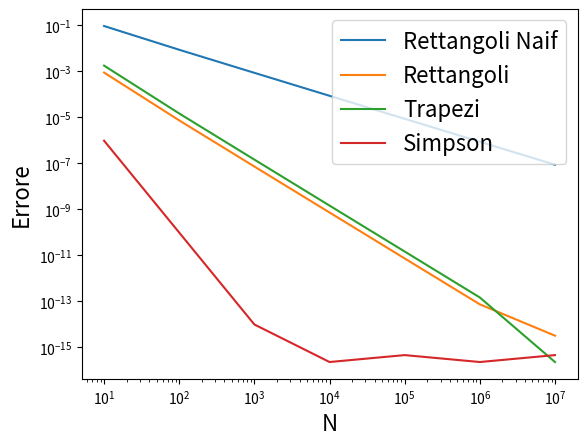

Source code (Python):
# !V1

import numpy as np
import matplotlib.pyplot as plt
import time

def integrate_naive(function, x_min: float, x_max: float, N: int) -> float:
    h = (x_max - x_min) / (N - 1)

    # Evaluate function at the left endpoints
    f = function(np.linspace(x_min, x_max, N))[0:N-1]

    return np.sum(f * h)

def integrate_rectangle(function, x_min: float, x_max: float, N: int) -> float:
    h = (x_max - x_min) / (N - 1)

    # Evaluate function at the midpoints
    f_half = function(np.linspace(x_min, x_max, N) + 1/2 * h)[0:N-1]

    return np.sum(f_half * h)

def integrate_trapezoid(function, x_min: float, x_max: float, N: int) -> float:
    h = (x_max - x_min) / (N - 1)

    # Evaluate function at all points
    f = function(np.linspace(x_min, x_max, N))

    return (f[0] * h / 2 + np.sum(f[1:N-1] * h) + f[N-1] * h / 2)

def integrate_simpson(function, x_min: float, x_max: float, N: int) -> float:

    # The simpson method requires an odd number of intervals
    if(not(N % 2)): raise Exception('The number N of intervals should be odd, instead got N = ' + str(N))

    h = (x_max - x_min) / (N - 1)

    # Evaluate function at all points
    f = function(np.linspace(x_min, x_max, N))

    return (f[0] * h / 3 + np.sum(f[1:N-1:2] * h * 4 / 3) + np.sum(f[2:N-1:2] * h * 2 / 3) + f[N-1] * h / 3)

def main():

    # Insert your code here
    npoints = np.power(10, np.arange(1, 8))
    rett_naif = []
    rett = []
    trap = []
    simp = []

    # Define the function and true value of the integral
    f = np.exp
    x_min = 0
    x_max = 1
    true_value = np.exp(1) - 1
   
    # Compute the errors for each method
    start_time = time.perf_counter()
    
    for N in npoints:
        rett_naif.append(abs(true_value - integrate_naive(f, x_min, x_max, N)))
        rett.append(abs(true_value - integrate_rectangle(f, x_min, x_max, N)))
        trap.append(abs(true_value - integrate_trapezoid(f, x_min, x_max, N)))
        simp.append(abs(true_value - integrate_simpson(f, x_min, x_max, N + 1)))

    end_time = time.perf_counter()
    duration = end_time - start_time

    print("Naive Rectangles Results: ", np.array(rett_naif))
    print("Rectangles Results: ", np.array(rett))
    print("Trapezoids Results: ", np.array(trap))
    print("Simpson Results: ", np.array(simp))
    print("Computation time for every integration: ", duration)
    # ---------------------
    
    fig, ax = plt.subplots() # definiamo un grafico

    plt.rcParams.update({'font.size': 16}) # cambiamo il font
    
    plt.plot(npoints,rett_naif,  ls='-', label="Rettangoli Naif")
    plt.plot(npoints,rett,  ls='-', label="Rettangoli")
    plt.plot(npoints,trap,  ls='-', label="Trapezi")
    plt.plot(npoints,simp,  ls='-', label="Simpson")

    ax.set_xscale('log')
    ax.set_yscale('log')

    ax.legend()
    ax.set_xlabel("N",fontsize=16)
    ax.set_ylabel("Errore",fontsize=16)
    plt.show(block=True)

if __name__ == "__main__":
    main()
